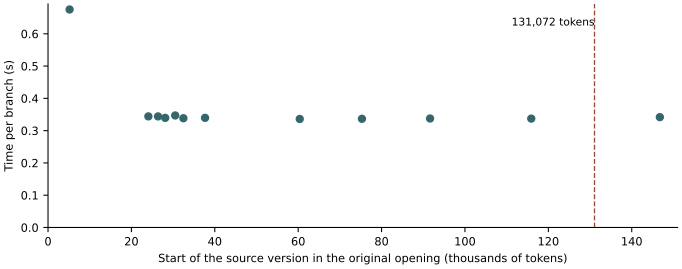

The table this chart was drawn from, first rows:
package, document_tokens, start, stop, question_tokens, target_positions, branch_seconds
aws-lc-rs, 147432, 5173, 5179, 41, 10, 0.6754
deno_cache_dir, 147432, 24067, 24073, 40, 10, 0.3441
deno_fs, 147432, 26382, 26389, 39, 11, 0.3441
deno_maybe_sync, 147432, 28108, 28114, 41, 10, 0.3396
deno_package_json, 147432, 30500, 30506, 40, 10, 0.347
deno_telemetry, 147432, 32469, 32475, 41, 10, 0.3384
diplomat-runtime, 147432, 37663, 37669, 38, 10, 0.3396
icu_calendar_data, 147432, 60368, 60373, 40, 9, 0.3361
monch, 147432, 75290, 75295, 38, 9, 0.3367
raffia_macro, 147432, 91630, 91635, 39, 9, 0.3376
temporal_capi, 147432, 115899, 115904, 39, 9, 0.3373
zoneinfo64, 147432, 146741, 146746, 40, 9, 0.3418
